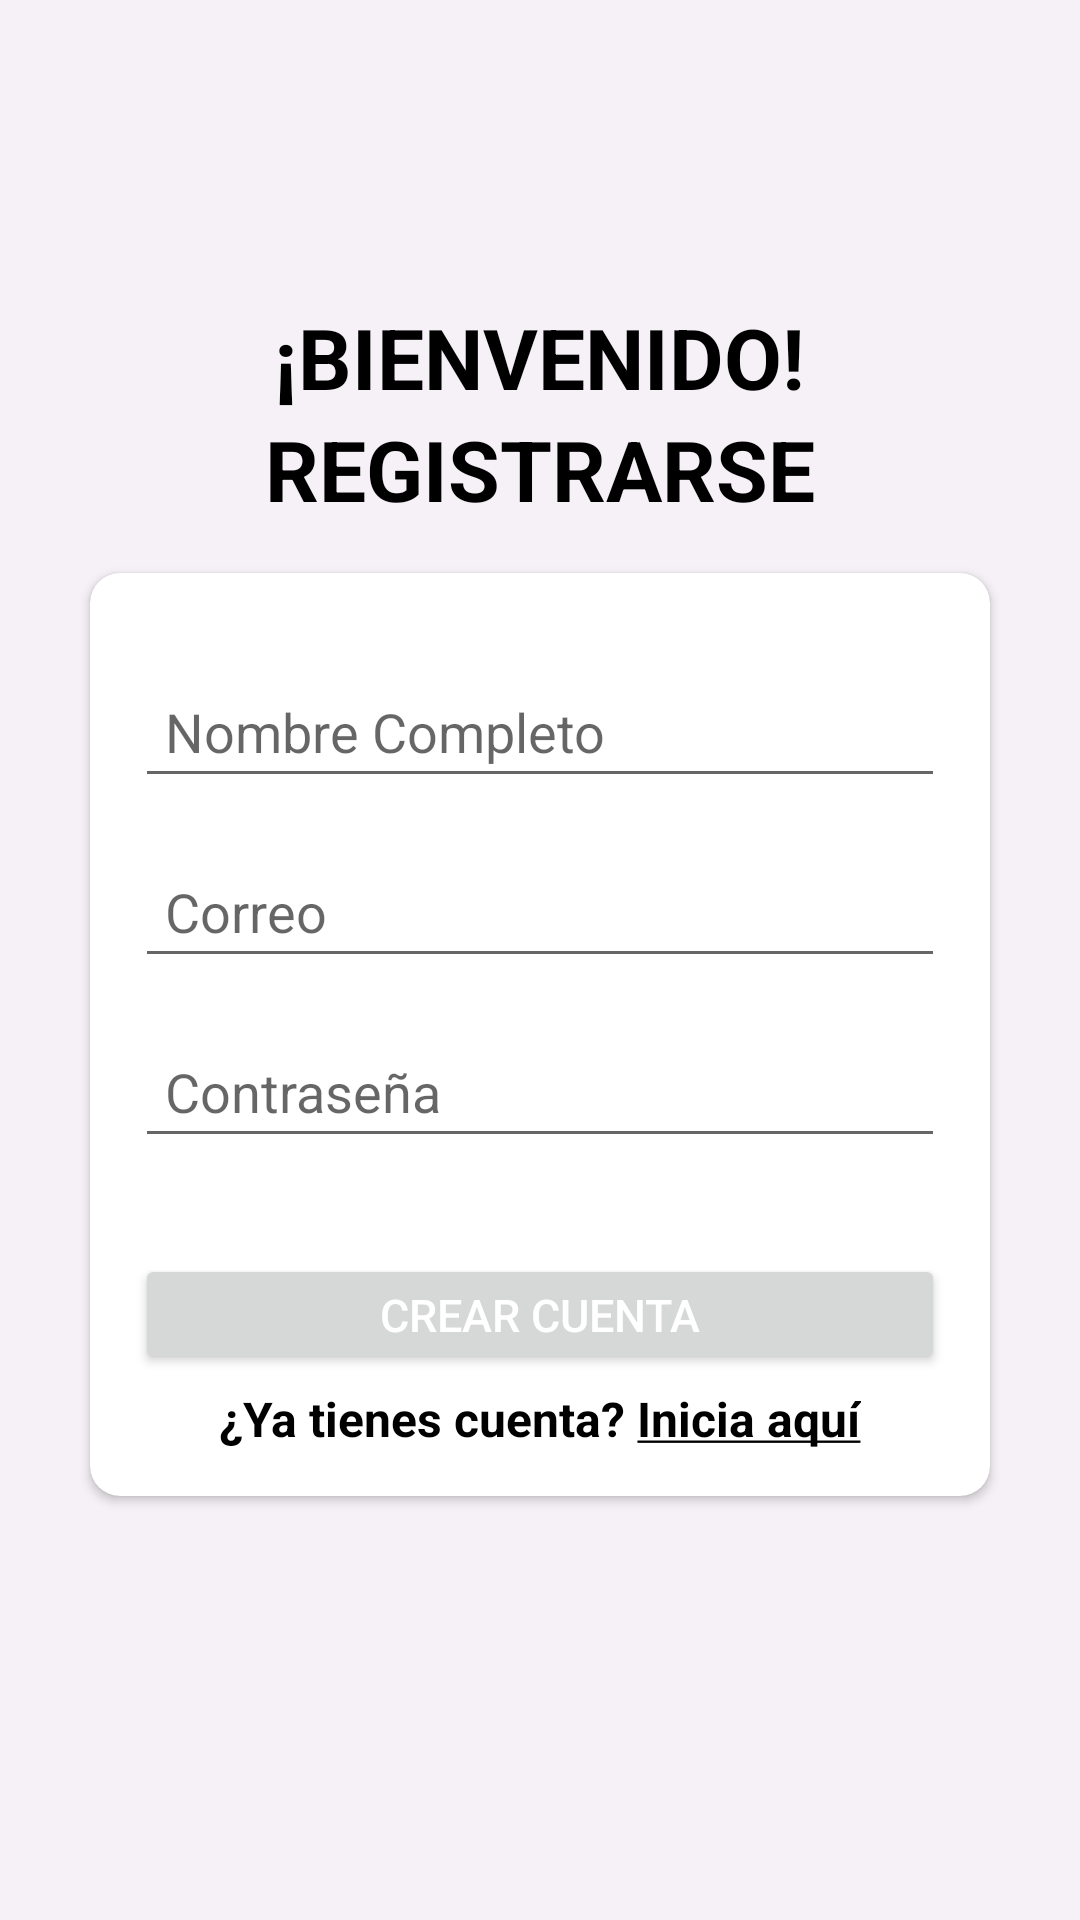

Reconstruct the res/layout file that produces this screen, plus the resources it refers to.
<!-- AndroidManifest.xml: application theme nuevoTema -->
<!-- res/layout/activity_registrate.xml -->
<?xml version="1.0" encoding="utf-8"?>
<LinearLayout xmlns:android="http://schemas.android.com/apk/res/android"
    xmlns:app="http://schemas.android.com/apk/res-auto"
    xmlns:tools="http://schemas.android.com/tools"
    android:layout_width="match_parent"
    android:layout_height="match_parent"
    android:background="#F5F1F6"
    android:gravity="center"
    android:orientation="vertical"
    tools:context=".Registrate">


    <TextView
        android:id="@+id/textView"
        android:layout_width="wrap_content"
        android:layout_height="wrap_content"
        android:text="@string/bienvenido"
        android:textColor="@android:color/black"
        android:textSize="28sp"
        android:textStyle="bold" />

    <TextView
        android:id="@+id/textView3"
        android:layout_width="wrap_content"
        android:layout_height="wrap_content"
        android:text="@string/registrate"
        android:textColor="@android:color/black"
        android:textSize="28sp"
        android:textStyle="bold" />

    <androidx.cardview.widget.CardView
        android:layout_width="match_parent"
        android:layout_height="wrap_content"
        android:layout_marginStart="25dp"
        android:layout_marginTop="10dp"
        android:layout_marginEnd="25dp"
        android:layout_marginBottom="35dp"
        android:elevation="4dp"
        app:cardCornerRadius="10dp"
        app:cardUseCompatPadding="true">

        <ScrollView
            android:layout_width="match_parent"
            android:layout_height="wrap_content">

            <LinearLayout
                android:layout_width="match_parent"
                android:layout_height="match_parent"
                android:layout_margin="15dp"
                android:orientation="vertical">

                <RelativeLayout
                    android:layout_width="match_parent"
                    android:layout_height="wrap_content">

                </RelativeLayout>


                <EditText
                    android:id="@+id/txtNombre"
                    android:layout_width="match_parent"
                    android:layout_height="40dp"
                    android:layout_marginTop="20dp"
                    android:hint="Nombre Completo"
                    android:inputType="textPersonName"
                    android:padding="10dp" />

                <EditText
                    android:id="@+id/txtApellidos"
                    android:layout_width="match_parent"
                    android:layout_height="40dp"
                    android:layout_marginTop="20dp"
                    android:hint="Correo"
                    android:inputType="textPersonName"
                    android:padding="10dp" />

                <EditText
                    android:id="@+id/txtEdad"
                    android:layout_width="match_parent"
                    android:layout_height="40dp"
                    android:layout_marginTop="20dp"
                    android:hint="Contraseña"
                    android:inputType="number"
                    android:padding="10dp" />


                <Button
                    android:id="@+id/btnCrearCuenta"

                    android:layout_width="match_parent"
                    android:layout_height="40dp"
                    android:layout_marginTop="32dp"
                    android:onClick="CrearCuenta"
                    android:text="@string/crearcuenta"
                    android:textColor="@android:color/white"
                    android:textSize="15dp" />

                <TextView
                    android:id="@+id/txtsignup"
                    android:layout_width="wrap_content"
                    android:layout_height="wrap_content"
                    android:layout_alignParentRight="true"
                    android:layout_gravity="center"
                    android:layout_marginTop="4dp"
                    android:onClick="IniciarSesion"
                    android:text="@string/singup"

                    android:textColor="@color/black"
                    android:textSize="16sp"
                    android:textStyle="bold" />

            </LinearLayout>
        </ScrollView>


    </androidx.cardview.widget.CardView>


</LinearLayout>
<!-- resources referenced by this layout -->
<resources>
  <color name="black">#FF000000</color>
  <string name="bienvenido">¡BIENVENIDO!</string>
  <string name="crearcuenta">CREAR CUENTA</string>
  <string name="registrate">REGISTRARSE</string>
  <string name="singup">¿Ya tienes cuenta? <u>Inicia aquí</u></string>
  <style name="nuevoTema" parent="Theme.MaterialComponents.DayNight">
          
          <item name="colorPrimary">@color/primaryColor</item>
          <item name="colorPrimaryVariant">@color/primaryDarkColor</item>
          <item name="colorOnPrimary">@color/white</item>
          
          <item name="colorSecondary">@color/primaryLightColor</item>
          <item name="colorSecondaryVariant">@color/primaryLightColor</item>
          <item name="colorOnSecondary">@color/white</item>
          
          <item name="android:statusBarColor" tools:targetApi="l">?attr/colorPrimaryVariant</item>
          
      </style>
  <color name="primaryColor">#ff88ad</color>
  <color name="primaryDarkColor">#ba4eff</color>
  <color name="white">#FFFFFFFF</color>
  <color name="primaryLightColor">#ffcbdb </color>
</resources>
